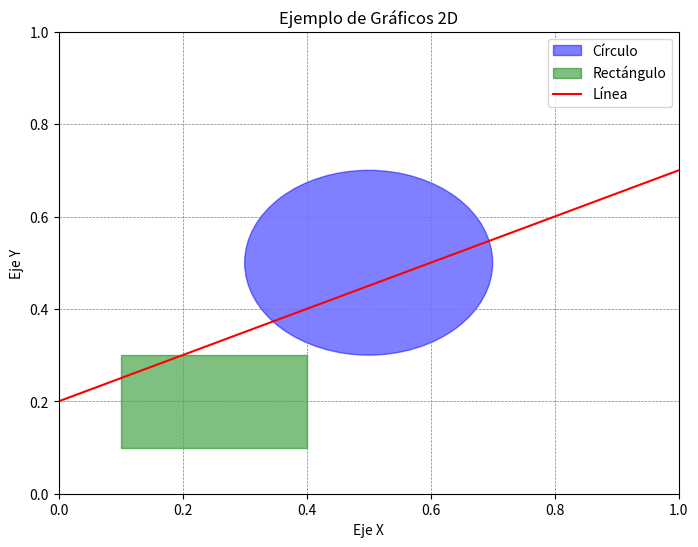

Here is the Python script that generated this plot:
import matplotlib.pyplot as plt
import numpy as np

# Crear una nueva figura
plt.figure(figsize=(8, 6))

# Dibujar un círculo
circle = plt.Circle((0.5, 0.5), 0.2, color='blue', alpha=0.5, label='Círculo')
plt.gca().add_artist(circle)

# Dibujar un rectángulo
rectangle = plt.Rectangle((0.1, 0.1), 0.3, 0.2, color='green', alpha=0.5, label='Rectángulo')
plt.gca().add_artist(rectangle)

# Dibujar una línea
x = np.linspace(0, 1, 100)
y = 0.5 * x + 0.2  # Ecuación de la línea: y = 0.5x + 0.2
plt.plot(x, y, color='red', label='Línea')

# Configuración de los ejes
plt.xlim(0, 1)
plt.ylim(0, 1)
plt.axhline(0, color='black',linewidth=0.5, ls='--')
plt.axvline(0, color='black',linewidth=0.5, ls='--')
plt.grid(color = 'gray', linestyle = '--', linewidth = 0.5)

# Títulos y etiquetas
plt.title('Ejemplo de Gráficos 2D')
plt.xlabel('Eje X')
plt.ylabel('Eje Y')
plt.legend()

# Mostrar el gráfico
plt.show()
"""
Importaciones:

matplotlib.pyplot: Biblioteca para crear gráficos.
numpy: Biblioteca para trabajar con arreglos y realizar cálculos numéricos.
Crear una Nueva Figura:

plt.figure(figsize=(8, 6)): Inicializa una nueva figura con un tamaño específico.
Dibujar Formas:

plt.Circle(): Crea un círculo con un centro y un radio específicos.
plt.Rectangle(): Crea un rectángulo especificando la esquina inferior izquierda, el ancho y la altura.
plt.plot(): Traza una línea utilizando datos de puntos en los ejes x e y.
Configuración de los Ejes:

plt.xlim(0, 1) y plt.ylim(0, 1): Establecen los límites de los ejes x e y.
Se añaden líneas de referencia (horizontales y verticales) y una cuadrícula.
Títulos y Etiquetas:

plt.title(), plt.xlabel(), plt.ylabel(): Añaden títulos y etiquetas a los ejes.
plt.legend(): Muestra una leyenda para identificar las formas dibujadas.
Mostrar el Gráfico:

plt.show(): Muestra el gráfico en una ventana.
"""